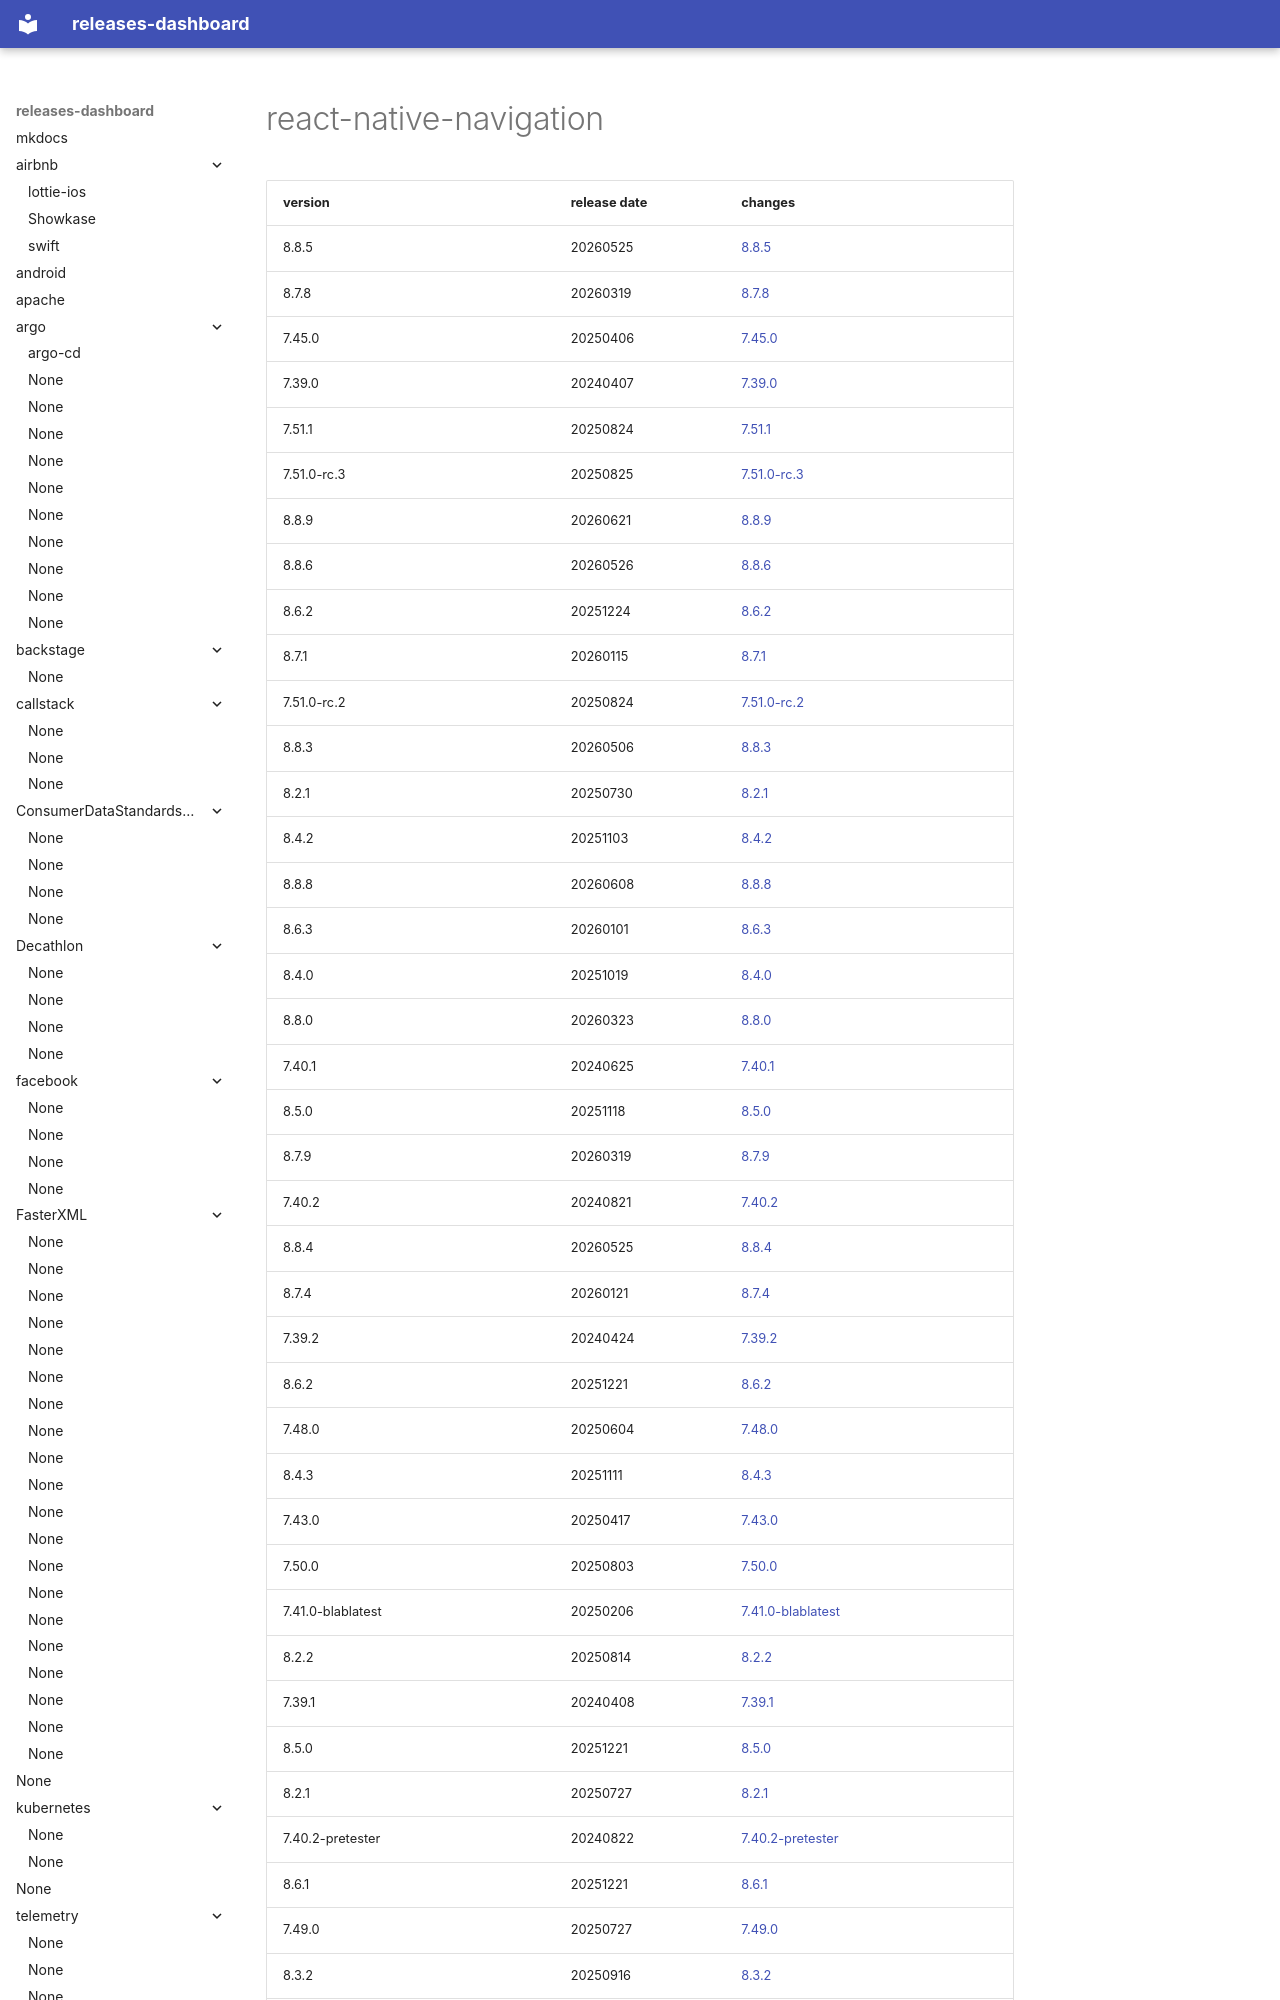

repository: rock-hu/releases-dashboard · page: wix/react-native-navigation/index.html · generator: mkdocs

# react-native-navigation	


|version|release date|changes|
|---|---|---|
|8.8.5|20260525|[8.8.5](./8.8.5-20260525.md)|
|8.7.8|20260319|[8.7.8](./8.7.8-20260319.md)|
|7.45.0|20250406|[7.45.0](./7.45.0-20250406.md)|
|7.39.0|20240407|[7.39.0](./7.39.0-20240407.md)|
|7.51.1|20250824|[7.51.1](./7.51.1-20250824.md)|
|7.51.0-rc.3|20250825|[7.51.0-rc.3](./7.51.0-rc.3-20250825.md)|
|8.8.9|20260621|[8.8.9](./8.8.9-20260621.md)|
|8.8.6|20260526|[8.8.6](./8.8.6-20260526.md)|
|8.6.2|20251224|[8.6.2](./8.6.2-20251224.md)|
|8.7.1|20260115|[8.7.1](./8.7.1-20260115.md)|
|7.51.0-rc.2|20250824|[7.51.0-rc.2](./7.51.0-rc.2-20250824.md)|
|8.8.3|20260506|[8.8.3](./8.8.3-20260506.md)|
|8.2.1|20250730|[8.2.1](./8.2.1-20250730.md)|
|8.4.2|20251103|[8.4.2](./8.4.2-20251103.md)|
|8.8.8|20260608|[8.8.8](./8.8.8-20260608.md)|
|8.6.3|20260101|[8.6.3](./8.6.3-20260101.md)|
|8.4.0|20251019|[8.4.0](./8.4.0-20251019.md)|
|8.8.0|20260323|[8.8.0](./8.8.0-20260323.md)|
|7.40.1|20240625|[7.40.1](./7.40.1-20240625.md)|
|8.5.0|20251118|[8.5.0](./8.5.0-20251118.md)|
|8.7.9|20260319|[8.7.9](./8.7.9-20260319.md)|
|7.40.2|20240821|[7.40.2](./7.40.2-20240821.md)|
|8.8.4|20260525|[8.8.4](./8.8.4-20260525.md)|
|8.7.4|20260121|[8.7.4](./8.7.4-20260121.md)|
|7.39.2|20240424|[7.39.2](./7.39.2-20240424.md)|
|8.6.2|2025122
